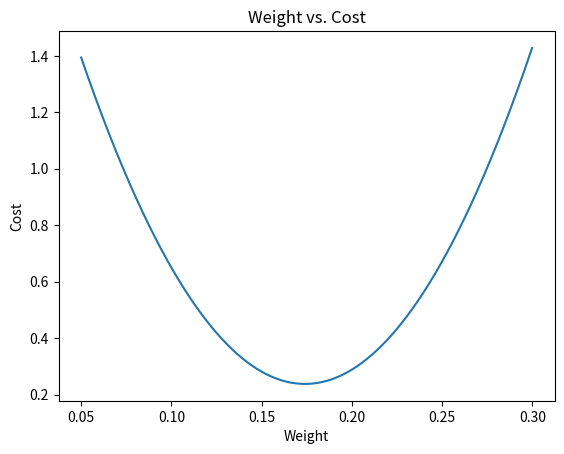

The script that saved this image:
import matplotlib.pyplot as plt

word_data = [
    ["month.", 6, 1.8523997581589209],
    ["should ", 7, 1.7302841332533008],
    ["meaning.", 8, 1.614390135538142],
    ["singing. ", 9, 1.5007211799003408],
    ["thoughts. ", 10, 1.448833713008257],
    ["standpoint ", 11, 1.3051500032628751],
]

x_values = [data[1] for data in word_data]
y_values = [data[2] for data in word_data]


def cost_function(weight):
    summation_sum = 0
    for x, y in zip(x_values, y_values):
        summation_sum += (y - weight * x) ** 2
    return (1 / len(x_values)) * summation_sum


weights = [x / 10000 for x in range(500, 3000)]
cost_y = [cost_function(weight) for weight in weights]

plt.plot(weights, cost_y)

plt.title("Weight vs. Cost")
plt.xlabel("Weight")
plt.ylabel("Cost")

plt.show()
